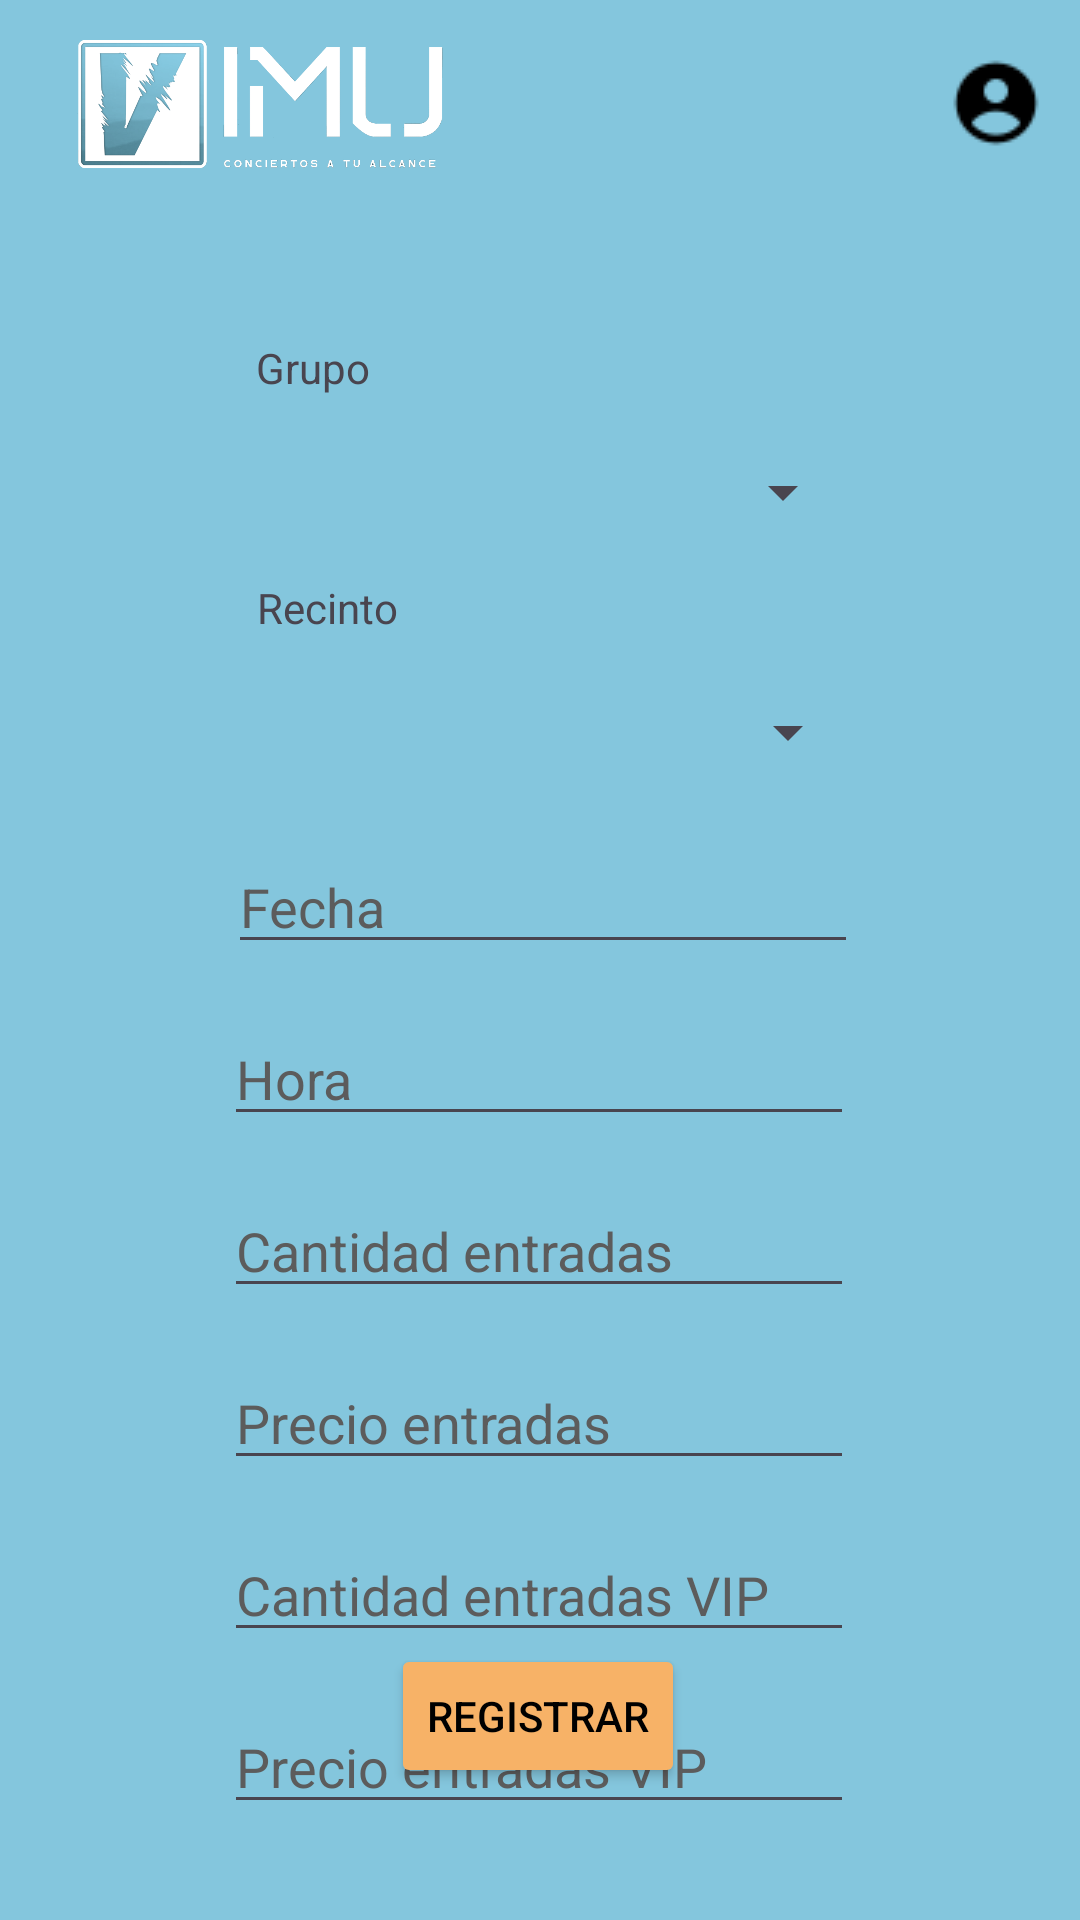

Reconstruct the res/layout file that produces this screen, plus the resources it refers to.
<!-- AndroidManifest.xml: application theme Theme.Vimu -->
<!-- res/layout/activity_nuevo_concierto.xml -->
<?xml version="1.0" encoding="utf-8"?>
<androidx.constraintlayout.widget.ConstraintLayout xmlns:android="http://schemas.android.com/apk/res/android"
    xmlns:app="http://schemas.android.com/apk/res-auto"
    xmlns:tools="http://schemas.android.com/tools"
    android:id="@+id/main"
    android:background="@color/primary"
    android:layout_width="match_parent"
    android:layout_height="match_parent"
    tools:context=".actividades.RegistroActivity">

    <LinearLayout
        android:id="@+id/topBar"
        android:layout_width="0dp"
        android:layout_height="53dp"
        android:layout_marginStart="8dp"
        android:layout_marginEnd="8dp"
        android:layout_marginTop="8dp"
        android:gravity="center_vertical"
        android:orientation="horizontal"
        app:layout_constraintEnd_toEndOf="parent"
        app:layout_constraintStart_toStartOf="parent"
        app:layout_constraintTop_toTopOf="parent" >

        <ImageView
            android:id="@+id/logoImage"
            android:layout_width="157dp"
            android:layout_height="53dp"
            android:contentDescription="@string/logo"
            android:src="@drawable/logo1" />

        <View
            android:layout_width="0dp"
            android:layout_height="1dp"
            android:layout_weight="1" />

        <ImageButton
            android:id="@+id/profileButton"
            android:layout_width="40dp"
            android:layout_height="40dp"
            android:background="@null"
            android:contentDescription="@string/perfil"
            android:src="@drawable/perfil" />
    </LinearLayout>

    <TextView
        android:id="@+id/textView"
        android:layout_width="wrap_content"
        android:layout_height="wrap_content"
        android:layout_marginBottom="12dp"
        android:text="@string/grupo"
        app:layout_constraintBottom_toTopOf="@+id/grupoSpinner"
        app:layout_constraintEnd_toEndOf="parent"
        app:layout_constraintHorizontal_bias="0.265"
        app:layout_constraintStart_toStartOf="parent" />

    <Spinner
        android:id="@+id/grupoSpinner"
        android:layout_width="213dp"
        android:layout_height="40dp"
        android:layout_marginTop="144dp"
        app:layout_constraintEnd_toEndOf="parent"
        app:layout_constraintHorizontal_bias="0.489"
        app:layout_constraintStart_toStartOf="parent"
        app:layout_constraintTop_toTopOf="parent" />

    <TextView
        android:id="@+id/textView2"
        android:layout_width="wrap_content"
        android:layout_height="wrap_content"
        android:layout_marginBottom="12dp"
        android:text="@string/recinto"
        app:layout_constraintBottom_toTopOf="@+id/recintoSpinner"
        app:layout_constraintEnd_toEndOf="parent"
        app:layout_constraintHorizontal_bias="0.274"
        app:layout_constraintStart_toStartOf="parent" />

    <Spinner
        android:id="@+id/recintoSpinner"
        android:layout_width="213dp"
        android:layout_height="40dp"
        android:layout_marginTop="40dp"
        app:layout_constraintEnd_toEndOf="parent"
        app:layout_constraintStart_toStartOf="parent"
        app:layout_constraintTop_toBottomOf="@+id/grupoSpinner" />

    <EditText
        android:id="@+id/fecha"
        android:layout_width="wrap_content"
        android:layout_height="wrap_content"
        android:layout_marginTop="16dp"
        android:ems="10"
        android:hint="@string/fecha"
        android:inputType="text"
        android:text=""
        android:textColor="@color/black"
        android:textColorHint="@color/hint"
        app:layout_constraintEnd_toEndOf="parent"
        app:layout_constraintHorizontal_bias="0.507"
        app:layout_constraintStart_toStartOf="parent"
        app:layout_constraintTop_toBottomOf="@+id/recintoSpinner" />

    <EditText
        android:id="@+id/hora"
        android:layout_width="wrap_content"
        android:layout_height="wrap_content"
        android:layout_marginTop="16dp"
        android:ems="10"
        android:hint="@string/hora"
        android:inputType="text"
        android:text=""
        android:textColor="@color/black"
        android:textColorHint="@color/hint"
        app:layout_constraintEnd_toEndOf="parent"
        app:layout_constraintHorizontal_bias="0.497"
        app:layout_constraintStart_toStartOf="parent"
        app:layout_constraintTop_toBottomOf="@+id/fecha" />

    <EditText
        android:id="@+id/cantidadEntradas"
        android:layout_width="wrap_content"
        android:layout_height="wrap_content"
        android:layout_marginTop="16dp"
        android:ems="10"
        android:hint="@string/cantidad_entradas"
        android:inputType="text"
        android:text=""
        android:textColor="@color/black"
        android:textColorHint="@color/hint"
        app:layout_constraintEnd_toEndOf="parent"
        app:layout_constraintHorizontal_bias="0.497"
        app:layout_constraintStart_toStartOf="parent"
        app:layout_constraintTop_toBottomOf="@+id/hora" />

    <EditText
        android:id="@+id/precioEntradas"
        android:layout_width="wrap_content"
        android:layout_height="wrap_content"
        android:layout_marginTop="16dp"
        android:ems="10"
        android:hint="@string/precio_entradas"
        android:inputType="text"
        android:text=""
        android:textColor="@color/black"
        android:textColorHint="@color/hint"
        app:layout_constraintEnd_toEndOf="parent"
        app:layout_constraintHorizontal_bias="0.497"
        app:layout_constraintStart_toStartOf="parent"
        app:layout_constraintTop_toBottomOf="@+id/cantidadEntradas" />

    <EditText
        android:id="@+id/cantidadEntradasVip"
        android:layout_width="wrap_content"
        android:layout_height="wrap_content"
        android:layout_marginTop="16dp"
        android:ems="10"
        android:hint="@string/cantidad_entradas_vip"
        android:inputType="text"
        android:text=""
        android:textColor="@color/black"
        android:textColorHint="@color/hint"
        app:layout_constraintEnd_toEndOf="parent"
        app:layout_constraintHorizontal_bias="0.497"
        app:layout_constraintStart_toStartOf="parent"
        app:layout_constraintTop_toBottomOf="@+id/precioEntradas" />

    <EditText
        android:id="@+id/precioEntradasVip"
        android:layout_width="wrap_content"
        android:layout_height="wrap_content"
        android:layout_marginTop="16dp"
        android:ems="10"
        android:hint="@string/precio_entradas_vip"
        android:inputType="text"
        android:text=""
        android:textColor="@color/black"
        android:textColorHint="@color/hint"
        app:layout_constraintEnd_toEndOf="parent"
        app:layout_constraintHorizontal_bias="0.497"
        app:layout_constraintStart_toStartOf="parent"
        app:layout_constraintTop_toBottomOf="@+id/cantidadEntradasVip" />

    <Button
        android:id="@+id/registrarBtn"
        android:layout_width="wrap_content"
        android:layout_height="wrap_content"
        android:layout_marginBottom="44dp"
        android:backgroundTint="@color/secondary"
        android:text="@string/registrar"
        android:textColor="@color/black"
        app:layout_constraintBottom_toBottomOf="parent"
        app:layout_constraintEnd_toEndOf="parent"
        app:layout_constraintHorizontal_bias="0.498"
        app:layout_constraintStart_toStartOf="parent" />




</androidx.constraintlayout.widget.ConstraintLayout>
<!-- resources referenced by this layout -->
<resources>
  <color name="black">#FF000000</color>
  <color name="hint">#5C5C5C</color>
  <color name="primary">#84C6DD</color>
  <color name="secondary">#F7B267</color>
  <!-- drawable logo1: png bitmap (drawable, 265917 bytes) -->
  <!-- drawable perfil: png bitmap (drawable, 661 bytes) -->
  <string name="cantidad_entradas">Cantidad entradas</string>
  <string name="cantidad_entradas_vip">Cantidad entradas VIP</string>
  <string name="fecha">Fecha</string>
  <string name="grupo">Grupo</string>
  <string name="hora">Hora</string>
  <string name="logo">Logo</string>
  <string name="perfil">Perfil</string>
  <string name="precio_entradas">Precio entradas</string>
  <string name="precio_entradas_vip">Precio entradas VIP</string>
  <string name="recinto">Recinto</string>
  <string name="registrar">Registrar</string>
  <style name="Theme.Vimu" parent="Base.Theme.Vimu" />
  <style name="Base.Theme.Vimu" parent="Theme.Material3.DayNight.NoActionBar">
          
          
      </style>
</resources>
